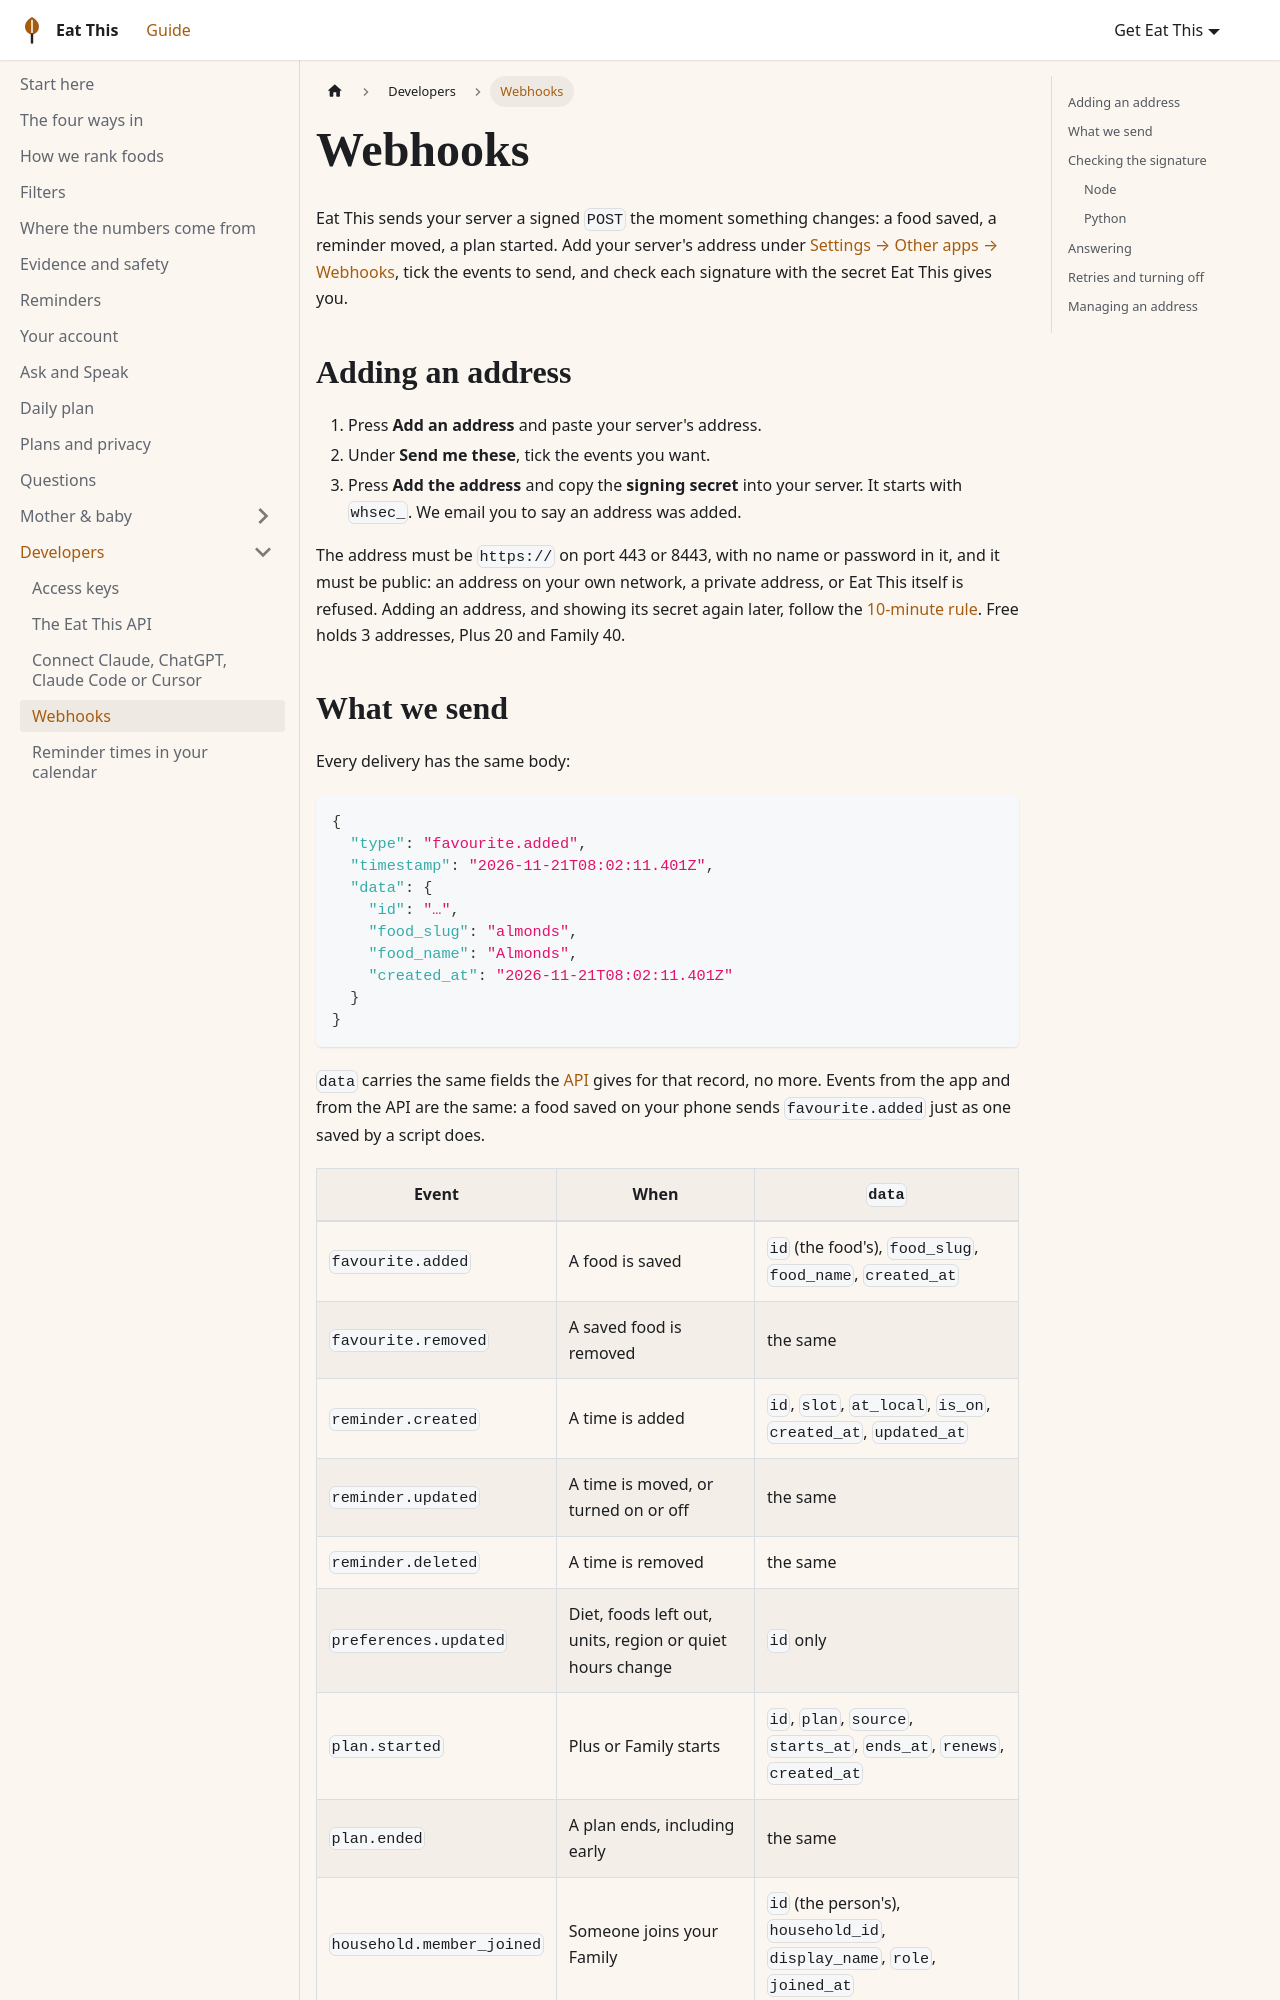

repository: aoneahsan/eat-this-docs · page: guide/developers/webhooks/index.html · generator: docusaurus

---
title: Webhooks
description: "Have Eat This tell your server when a food is saved, a reminder time moves or a plan starts: every event, its payload, Standard Webhooks signature checks in Node and Python, retries, and turning an address off."
---

# Webhooks

Eat This sends your server a signed `POST` the moment something changes: a food saved, a reminder moved, a plan
started. Add your server's address under
[Settings → Other apps → Webhooks](https://eatthis.aoneahsan.com/settings/other-apps), tick the events to send, and
check each signature with the secret Eat This gives you.

## Adding an address

1. Press **Add an address** and paste your server's address.
2. Under **Send me these**, tick the events you want.
3. Press **Add the address** and copy the **signing secret** into your server. It starts with `whsec_`. We email you
   to say an address was added.

The address must be `https://` on port 443 or 8443, with no name or password in it, and it must be public: an address on
your own network, a private address, or Eat This itself is refused. Adding an address, and showing its secret again
later, follow the [10-minute rule](./access-keys.md#showing-a-key-again). Free holds 3 addresses, Plus 20 and Family 40.
